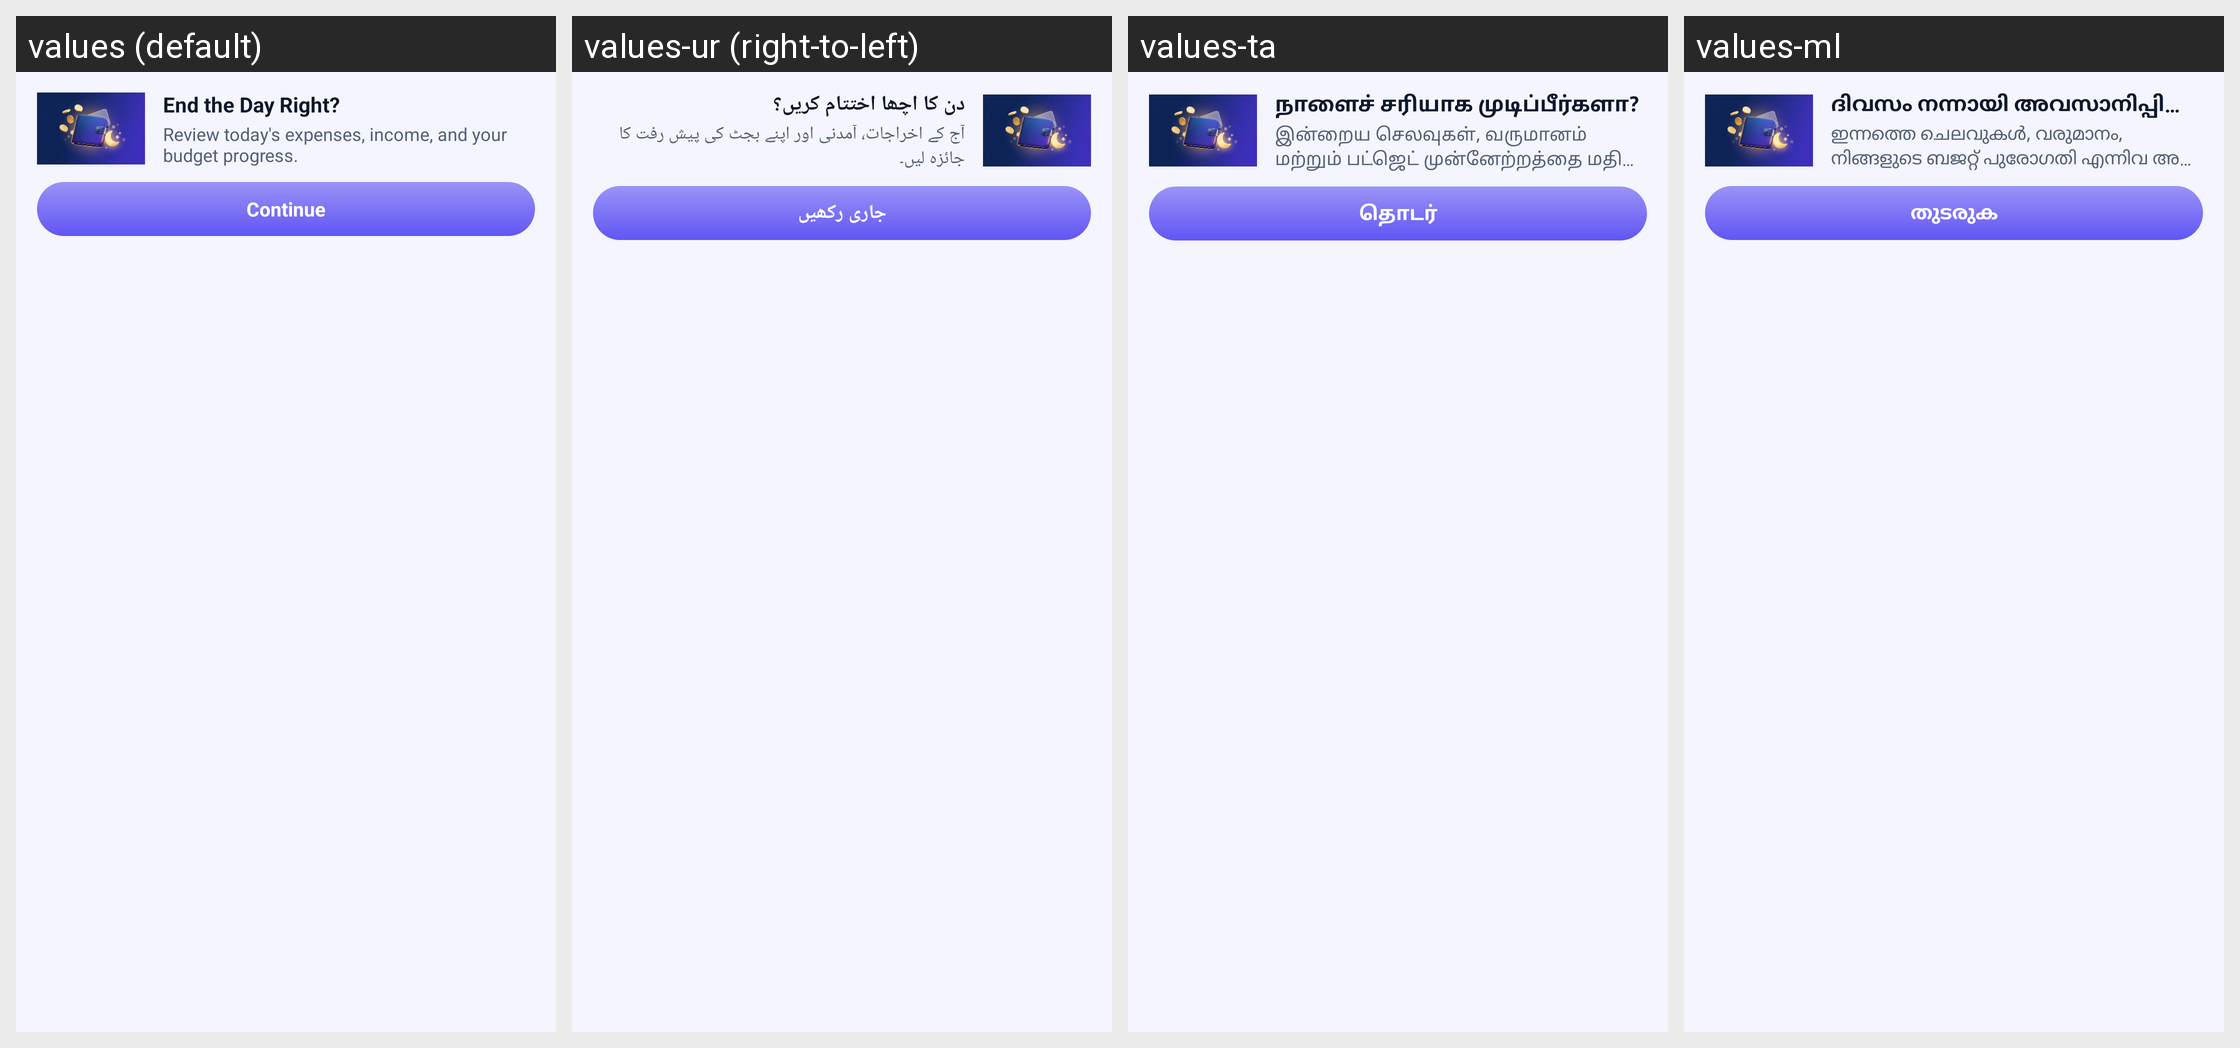

This grid shows one Android layout under several languages. Give, for every string resource on the screen, its name, the default text and each shown locale's text.
Android screen res/layout/custom_notification_expanded.xml rendered under 4 locales, left to right: values (default), values-ur (right-to-left), values-ta, values-ml. Device: Nexus 5 (rendered at 1080×1920; each locale shown at half size, 540×960, under a caption strip naming it); theme Theme.MyApplication.
Other locales in the repository, not shown: values-ar, values-bn, values-de, values-es, values-fr, values-hi, values-in, values-ja, values-kk, values-kn, values-ko, values-mr, values-or, values-pl, values-pt, values-ru, values-te, values-th, values-tl, values-tr, values-uk, values-vi.
Strings drawn on this screen, with the default value and each locale's value (text and hints the layout hard-codes, and strings that could not be matched under every locale, appear in the picture but are not listed):

title_out_done
  values: End the Day Right?
  values-ur: دن کا اچھا اختتام کریں؟
  values-ta: நாளைச் சரியாக முடிப்பீர்களா?
  values-ml: ദിവസം നന്നായി അവസാനിപ്പിക്കാം?

body_out_done
  values: Review today's expenses, income, and your budget progress.
  values-ur: آج کے اخراجات، آمدنی اور اپنے بجٹ کی پیش رفت کا جائزہ لیں۔
  values-ta: இன்றைய செலவுகள், வருமானம் மற்றும் பட்ஜெட் முன்னேற்றத்தை மதிப்பாய்வு செய்யவும்.
  values-ml: ഇന്നത്തെ ചെലവുകൾ, വരുമാനം, നിങ്ങളുടെ ബജറ്റ് പുരോഗതി എന്നിവ അവലോകനം ചെയ്യുക.

continued
  values: Continue
  values-ur: جاری رکھیں
  values-ta: தொடர்
  values-ml: തുടരുക
